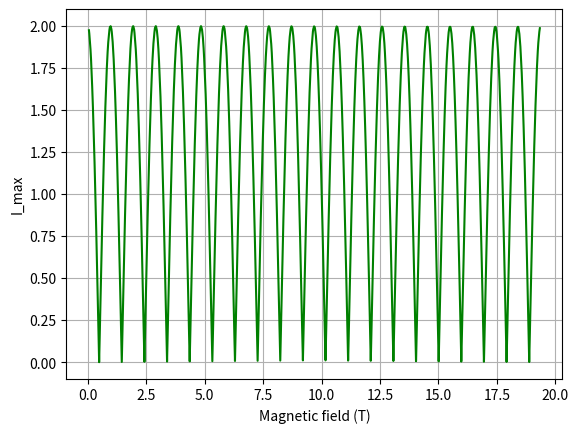

Reproduce this figure in Python.
#!/usr/bin/env python3
# -*- coding: utf-8 -*-
"""
Created on Sat Jan  7 15:28:46 2023

@author: harshvardhanmantry
"""

import numpy as np
import matplotlib.pyplot as plt

# n = int(input('Enter number of current flowing regions: '))
# randomList=np.random.random(2*(n-1)) # Number of points betweeen 0 and 1 will always be even
# randomList.sort()
# print(randomList)
# testList=[0.3, 0.5]
#test1List=[0.03205079, 0.0405224,  0.05092537, 0.06884022, 0.08417173, 0.1011885,
 # 0.11006377, 0.1144234,  0.13990064, 0.19354071, 0.20555725, 0.21358621,
# 0.21632374, 0.22668973, 0.25120565, 0.29798007, 0.3280096, 0.35133005,
 # 0.45859968, 0.52191115, 0.52657748, 0.54832122, 0.57996021, 0.59682881,
#  0.60895792, 0.66822352, 0.74195716, 0.75274705, 0.75416494, 0.77706997,
#  0.79543251, 0.83889362, 0.9228953,  0.95009882, 0.95421896, 0.95938356,
#  0.95951322, 0.98242441]
# test2=[0.01, 0.03, 0.13, 0.14, 0.142, 0.16, 0.36, 0.38, 0.68, 0.681, 0.688, 0.7, 0.75, 0.77, 0.83, 0.84, 0.841, 0.89]
test2 = [0.002, 0.999]

def current(B, array, y): # This will give us the value of current flowing across the two superconductors depending on gamma (denoted as y), Magnetic Field B, and the location/widths of the junctions
    l=len(array)
    n=1+l/2
    i=0
    f=0
    x=y
    while(i<n):
        if(i==0): #Treating the first junction separately
            f+=np.sin(50*np.pi*B*array[0])*np.sin(x+50*np.pi*B*array[0])/(50*np.pi*B*array[0])
            # x+=2*50*np.pi*B*array[0]
        elif(i>0 and i<n-1):
            diff=array[2*i]-array[2*i-1] #The interior junctions
            f+=np.sin(50*np.pi*B*diff)*np.sin(x+2*50*np.pi*B*array[2*i-1]+50*np.pi*B*diff)/(50*np.pi*B*diff)
            # x+=2*50*np.pi*B*diff
        else:
            diff=1-array[2*i-1] #Last Junction
            # print(array[2*i-1])
            f+=np.sin(50*np.pi*B*diff)*np.sin(x+2*50*np.pi*B*array[2*i-1]+50*np.pi*B*diff)/(50*np.pi*B*diff)
            # x+=2*50*np.pi*B*diff
        i+=1
    return f



MagField=np.linspace(0.001, 0.4, 5000)


def maxCurrent(B, array):
    """ Spits out the maximum current by varying the gauge invariant phase of the left end (free parameter) gamma"""
    Y=np.linspace(0, 2*np.pi, 50)
    dummyArray=[]
    for gamma in Y:
        dummyArray.append(current(B, array, gamma))
    return max(dummyArray)

#Creating the max supercurrent array

IMax=[]
for B in MagField:
    IMax.append(maxCurrent(B, test2))

MagField = MagField * 48.35978485

# plt.figure(dpi=300)
plt.plot(MagField, IMax, 'g-')
plt.xlabel('Magnetic field (T)')          
plt.ylabel('I_max')  
plt.grid()             
plt.show()





# m= float(input("Enter the slope of the linear function: "))
# c=float(input("Enter the Y - intercept of the linear function: "))
# def linearFn(x, m, c):
#     return m*x+c


# def currentLinear(B, y, m, c): # This will give us a a general expression for current depending on gamma
#     array=np.linspace(0, 1, 101)
#     n=len(array)
#     dx=array[1]
#     i=0
#     f=0
#     gamma=y
#     while(i<n-1):
#        f+=linearFn(array[i], m, c)*np.sin(50*np.pi*B*dx)*np.sin(gamma+2*50*np.pi*B*array[i]+50*np.pi*B*dx)/B
#        i+=1
#     return f
   

# MagField=np.linspace(0.001, 5, 1000)


# def maxCurrent(B, m, c):
#     Y=np.linspace(0, 2*np.pi, 50)
#     dummyArray=[]
#     for gamma in Y:
#         dummyArray.append(currentLinear(B, gamma, m, c))
#     return max(dummyArray)

# IMax=[]
# for B in MagField:
#     IMax.append(maxCurrent(B, m, c))

# plt.plot(MagField, IMax, 'g-')
# plt.xlabel('B')          
# plt.ylabel('I_max')  
# plt.grid()             
# plt.show()

# plt.plot(np.linspace(0, 1, 11), linearFn(np.linspace(0, 1, 11), m, c), "k-")
# plt.xlabel('x')          
# plt.ylabel('J(x)')  
# plt.grid()             
# plt.show()

    
                




